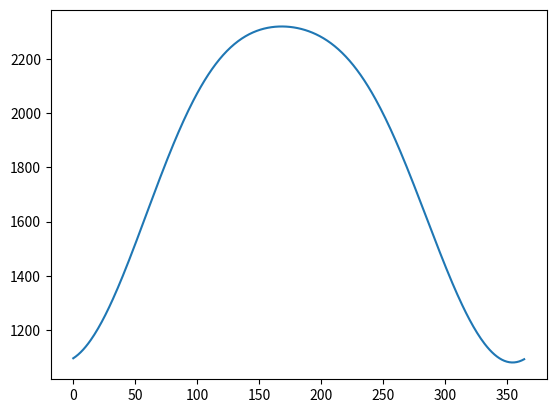

This chart was generated by the following Python code:
import math
import matplotlib.pyplot as plt
import scipy.integrate as integrate
from scipy.optimize import fsolve
import numpy as np

AU = 1.496*10**11 # m
P0 = 3.8*10**26 # W
SHIELD = 0.48
latitude_deg = 40.8107
longitude_deg = 73.9561

V = 120 #VAC
I = 20 #amps
T = 2 #hrs
E = V*I*T #w-hr

def get_distance(day):
    return (1-0.01672*math.cos(2*math.pi/365.256363*(day-4))) # AU

def get_intensity(day):
    r = get_distance(day)*AU
    return P0/(4*math.pi*r**2)

def get_declination_angle(day):
    return 23.45*(math.pi/180)*math.sin((284+day)*2*math.pi/365.256363) # radians

def get_max_zenith_angle(day):
    return latitude_deg*math.pi/180 - get_declination_angle(day) # radians

def get_hour_angle(time): 
    return (time-12)*15*math.pi/180

def get_altitude_angle(day,time): # elevation angle in deg
    hour_angle = get_hour_angle(time)
    latitude = latitude_deg*math.pi/180
    declination_angle = get_declination_angle(day)
    x = math.cos(hour_angle)*math.cos(declination_angle)*math.cos(latitude)+math.sin(declination_angle)*math.sin(latitude)
    return math.asin(x)*180/math.pi
    
def get_effective_intensity(day,time):
    elevation = get_altitude_angle(day,time)*math.pi/180
    return get_intensity(day)*SHIELD*math.sin(elevation)

def get_surface_energy_horizontal(day,time1,time2): # energy per square meter when panel is flat on the ground
    result = integrate.quad(lambda t: get_effective_intensity(day,t), time1, time2)
    return result[0]

def get_surface_energy_tracking(day,duration): # energy per square meter when panel is elevated
    result = integrate.quad(lambda t: get_effective_intensity(day,t), 12-duration/2, 12+duration/2)
    return result[0]
    # panel's angle of elevation = get_altitude_angle(day,time)
    
plot_data = {}
for t in range(365):
    plot_data[t] = get_surface_energy_tracking(t,4)
plt.plot(plot_data.values())
#plt.show()

day = 1;
f = lambda x: get_altitude_angle(day, x)
val = fsolve(f, np.array([15]))
print(val)
print( f(val))

val2 = fsolve(f, np.array([3]))
print(val2)
print (f(val2))
#isdlkfjalskdjfasjdf
total = integrate.quad(lambda t: get_surface_energy_tracking(t, 6), 1, 365)
#print(total[0]/365)

for i in range(1, 366):
    #print(E,get_surface_energy_tracking(i,6))
    print(E,get_surface_energy_horizontal(i,val2[0],val[0]))
